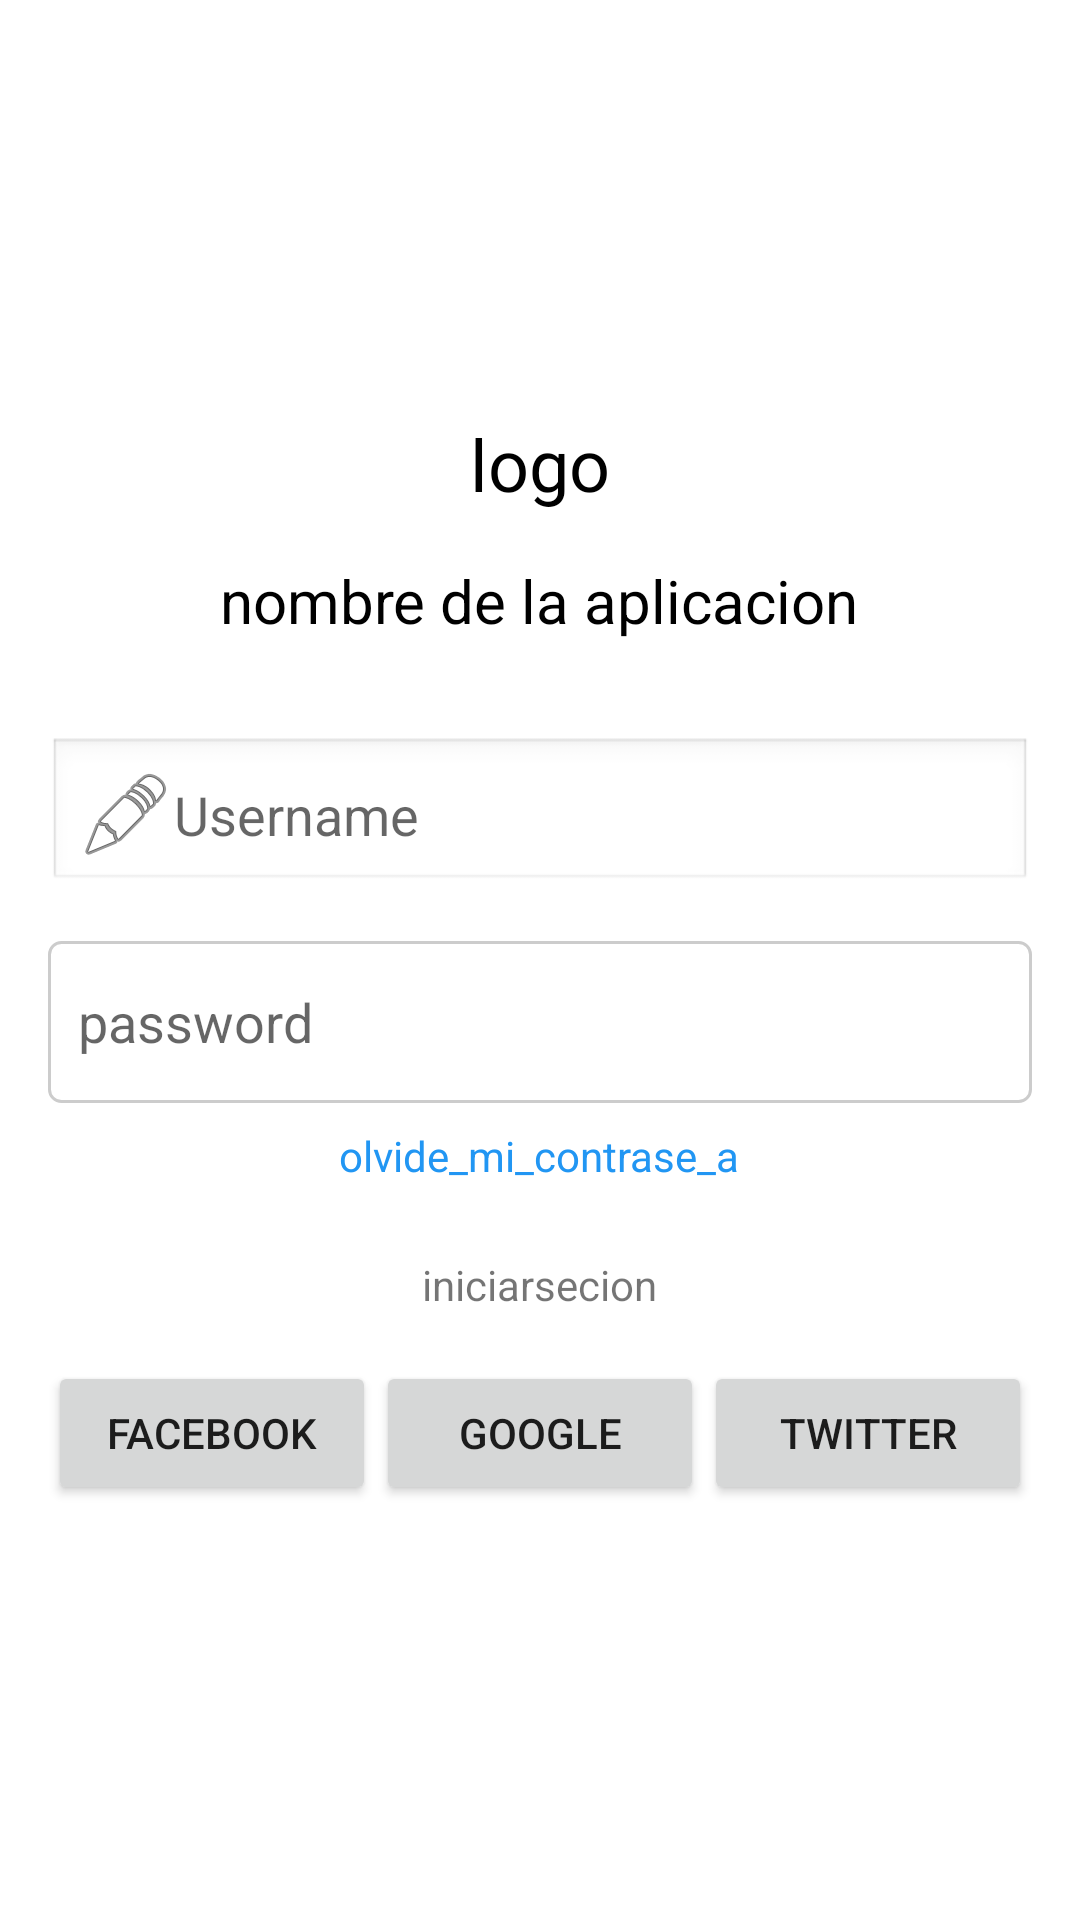

Here is an Android app screen rendered from its layout file. Give the layout XML and the strings, colors and styles it references.
<!-- AndroidManifest.xml: application theme Theme.App -->
<!-- res/layout/activity_main.xml -->
<?xml version="1.0" encoding="utf-8"?>
<LinearLayout xmlns:android="http://schemas.android.com/apk/res/android"
    android:orientation="vertical"
    android:layout_width="match_parent"
    android:layout_height="match_parent"
    android:padding="16dp"
    android:gravity="center"
    android:background="@drawable/img">

    
    <TextView
        android:id="@+id/tv_logo"
        android:layout_width="wrap_content"
        android:layout_height="wrap_content"
        android:text="@string/logo"
        android:textSize="24sp"
        android:textColor="@color/black"
        android:layout_gravity="center"/>

    
    <TextView
        android:id="@+id/tv_nombre_aplicacion"
        android:layout_width="wrap_content"
        android:layout_height="wrap_content"
        android:text="@string/nombre_de_la_aplicacion"
        android:textSize="20sp"
        android:textColor="@color/black"
        android:layout_marginTop="16dp"
        android:layout_gravity="center"/>

    <EditText
        android:id="@+id/et_username"
        android:layout_width="match_parent"
        android:layout_height="wrap_content"
        android:hint="@string/username"
        android:layout_marginTop="32dp"
        android:padding="10dp"
        android:background="@android:drawable/edit_text"
        android:drawableStart="@android:drawable/ic_menu_edit"/>

    <EditText
        android:id="@+id/et_password"
        android:layout_width="match_parent"
        android:layout_height="54dp"
        android:layout_marginTop="16dp"
        android:background="@drawable/edit_text_background"
        android:hint="@string/password"
        android:padding="10dp"
        android:inputType="textPassword" />


    <TextView
        android:id="@+id/tv_olvide_contrasena"
        android:layout_width="wrap_content"
        android:layout_height="wrap_content"
        android:text="@string/olvide_mi_contrase_a"
        android:textColor="#2196F3"
        android:layout_marginTop="8dp"
        android:layout_gravity="center"/>

    
    <TextView
        android:id="@+id/tv_iniciar_con_redes"
        android:layout_width="wrap_content"
        android:layout_height="wrap_content"
        android:text="@string/iniciarsecion"
        android:layout_marginTop="24dp"
        android:layout_gravity="center"/>

    <LinearLayout
        android:layout_width="match_parent"
        android:layout_height="wrap_content"
        android:orientation="horizontal"
        android:layout_marginTop="16dp">

        <Button
            android:id="@+id/btn_facebook"
            android:layout_width="0dp"
            android:layout_weight="1"
            android:layout_height="wrap_content"
            android:text="@string/facebook"/>

        <Button
            android:id="@+id/btn_google"
            android:layout_width="0dp"
            android:layout_weight="1"
            android:layout_height="wrap_content"
            android:text="@string/google"/>

        <Button
            android:id="@+id/btn_twitter"
            android:layout_width="0dp"
            android:layout_weight="1"
            android:layout_height="wrap_content"
            android:text="@string/twitter"/>
    </LinearLayout>

</LinearLayout>
<!-- resources referenced by this layout -->
<resources>
  <color name="black">#FF000000</color>
  <!-- drawable edit_text_background (drawable) -->
  <shape xmlns:android="http://schemas.android.com/apk/res/android">
      <solid android:color="#FFFFFF" />
      <corners android:radius="4dp" />
      <stroke android:width="1dp" android:color="#CCCCCC" />
     <solid android:color="#FFFFFF" />
      <corners android:radius="4dp" />
      <stroke android:width="1dp" android:color="#CCCCCC" />
  
  
  </shape>
  <string name="facebook">facebook</string>
  <string name="google">google</string>
  <string name="iniciarsecion">iniciarsecion</string>
  <string name="logo">logo</string>
  <string name="nombre_de_la_aplicacion">nombre de la aplicacion</string>
  <string name="olvide_mi_contrase_a">olvide_mi_contrase_a</string>
  <string name="password">password</string>
  <string name="twitter">twitter</string>
  <string name="username">Username</string>
  <style name="Theme.App" parent="Theme.MaterialComponents.DayNight.DarkActionBar">
          
          <item name="colorPrimary">@color/purple_500</item>
          <item name="colorPrimaryVariant">@color/purple_700</item>
          <item name="colorOnPrimary">@android:color/white</item>
  
          
          <item name="colorSecondary">@color/teal_200</item>
          <item name="colorSecondaryVariant">@color/teal_700</item>
          <item name="colorOnSecondary">@android:color/white</item>
  
          
          <item name="android:windowBackground">@android:color/white</item>
      </style>
  <color name="purple_500">#6200EE</color>
  <color name="purple_700">#3700B3</color>
  <color name="teal_200">#03DAC5</color>
  <color name="teal_700">#018786</color>
</resources>
